Run: headless pygame with SDL's dummy video driver; simulated clock (each Clock.tick advances the game by its frame time, no real sleeping); random seed 0; keys injected as events and as key.get_pressed() state; no mouse input.
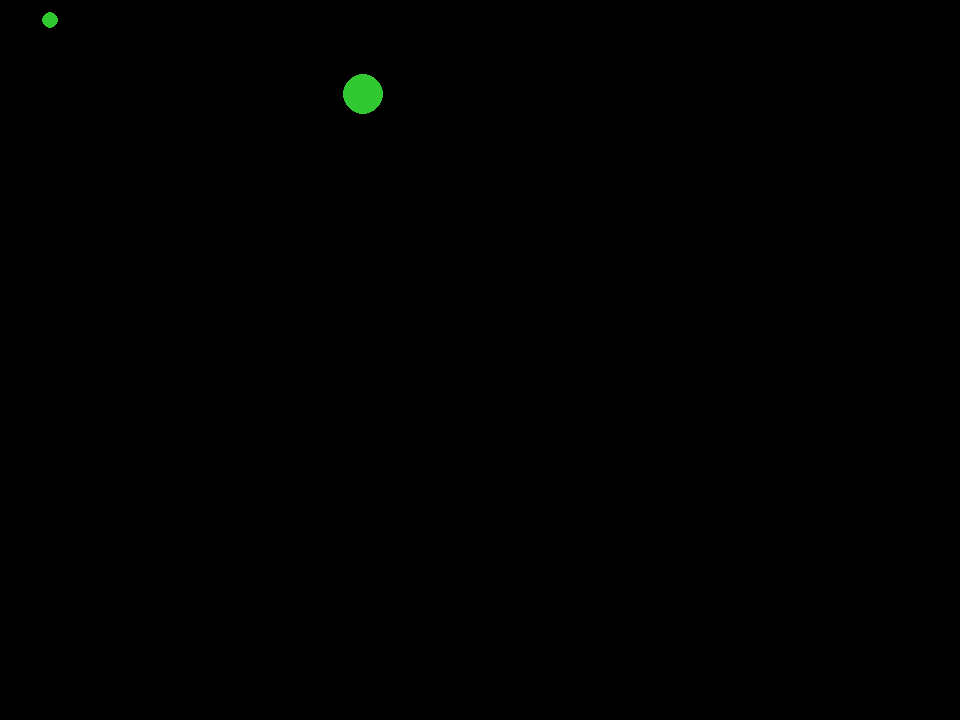
Frame 1 of 4 · flips 1–60 · no input
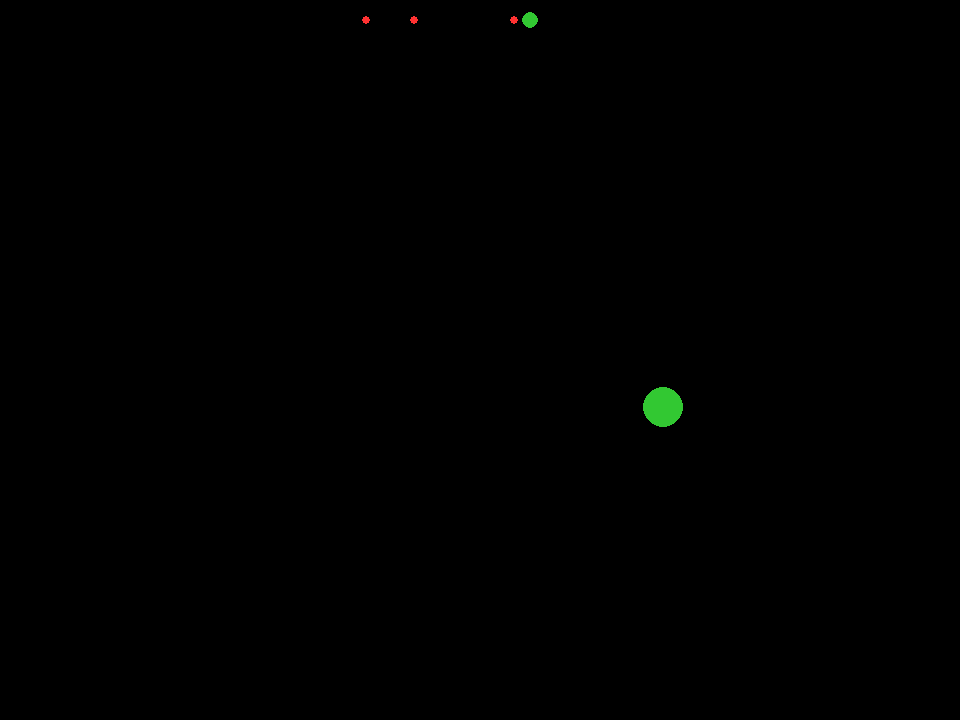
Frame 2 of 4 · flips 61–180 · tapped SPACE, RETURN · held RIGHT (→), D
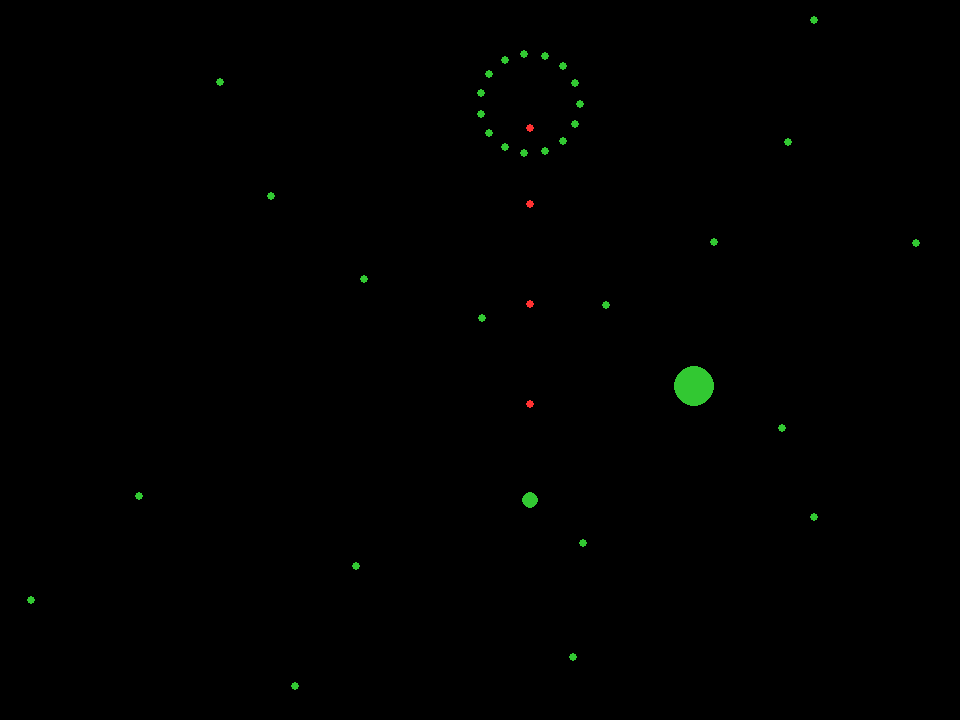
Frame 3 of 4 · flips 181–300 · held DOWN (↓), S
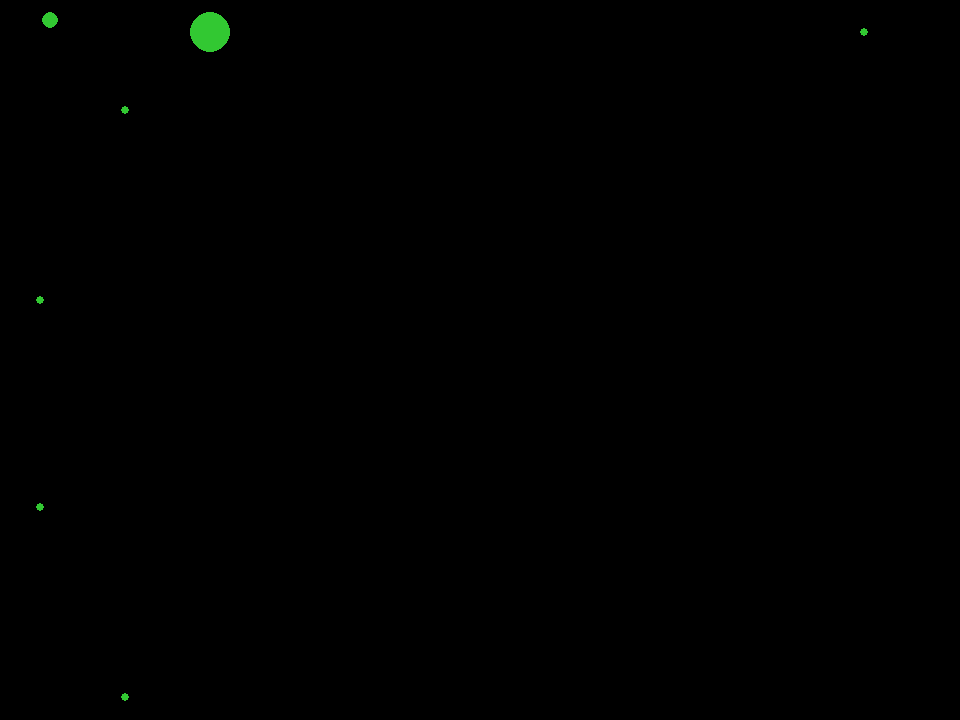
Frame 4 of 4 · flips 301–420 · held LEFT (←), A, UP (↑), W

The pygame program that drew these frames:

#!/usr/bin/env python3
import pygame
import math
import random
import time

#Initialize pygame and screen
pygame.init()
WIN_W, WIN_H = 960, 720
screen = pygame.display.set_mode((WIN_W, WIN_H))
pygame.display.set_caption("Hell")
clock = pygame.time.Clock()
run = True

#Global variables
count = 0
hit = False
immune = False
IMMUNE_DURATION = 500
last_time = 0
usage = 0
attack1on = False
attack2on = False
attack3on = False
phase2 = False

timers = {}

def fire_bullet(bullets):
     for bullet in bullets:
         bullet.create_projectile()
         bullet.launch_projectile()
         bullet.spin_projectile()
         bullet.player_collision()


def delay(key, ms):
    now = pygame.time.get_ticks()

    if key not in timers:
        timers[key] = now
        return False

    if now - timers[key] >= ms:
        timers[key] = now
        return True

    return False


class Player:

    def __init__(self,x,y):
        self.x = x
        self.y = y
        self.hp = 100
        self.size = 8
        self.movespeed = 4
        self.alive = True

class Controller:

    def move(self, player):
        keys = pygame.key.get_pressed()
        if keys[pygame.K_a]:
            player.x -= player.movespeed
        if keys[pygame.K_d]:
            player.x += player.movespeed
        if keys[pygame.K_w]:
            player.y -= player.movespeed
        if keys[pygame.K_s]:
            player.y += player.movespeed
        self.phase()

    def phase(self):
        keys = pygame.key.get_pressed()
        if keys[pygame.K_9]:
            print("Enter Phase 2")
            global phase2
            phase2 = True

            

class Boss:
    
    def __init__(self,X,Y):
        self.X = X
        self.Y = Y
        self.HP = 1000
        self.SIZE = 20
        self.new_x = X
        self.new_y = Y
        self.movespeed = 0
        self.dx = 0
        self.dy = 0

    def random_move(self):
        self.new_x = WIN_W * random.random() 
        self.new_y = WIN_H * random.random()
        self.dx = self.new_x-self.X
        self.dy = self.new_y-self.Y
        distance = math.hypot(self.dx,self.dy)
        if distance != 0:
            self.dx /= distance
            self.dy /= distance

    def move_boss(self):
        self.X += 5*self.dx
        self.Y += 5*self.dy
        if self.X == self.new_x and self.Y == self.new_y:
            self.random_move()
        elif self.X < 20 or self.Y < 20 or self.X > WIN_W - 100 or self.Y > WIN_H - 100:
            self.random_move()
        

    def attack1(self,displace):
        #Code for the boss's first attack
        self.displace = displace
        for i in range(30):
        # Math to do radial attack
            # Create the angle for bullet direction
            angle = (2 * math.pi / 30) * i + self.displace
            # Create the velocity in x of bullet
            dx = math.cos(angle)
            # Create the velocity in y of bullet
            dy = math.sin(angle)
            #Each bullet is created as a boss projectile and added to a list
            bullet = BossProjectile(5,5,30,self.X,self.Y)
            # The bullet directions
            bullet.dx = dx
            bullet.dy = dy
            bullet.launch = True
            bullets.append(bullet)
                  

    def attack2(self,displace):
        self.displace = displace
        for i in range(20):
        #Math to do radial attack
            angle = (2 * math.pi / 20) * i + self.displace
            dx = math.cos(angle)
            dy = math.sin(angle)
               
            #Each bullet is creates as a boss projectile and added to a list
                
            bullet = BossProjectile(2,5,30,self.X ,self.Y)
            bullet.dx = dx
            bullet.dy = dy
            bullet.spin = True 
            bullet.origin_x = self.X
            bullet.origin_y = self.Y
            bullet.angle = angle
            
            bullets.append(bullet)
    
    def attack3(self):
        for i in range(15):
        # Math to do radial attack
            # Create the angle for bullet direction
            angle = (2 * math.pi / 15) * i
            # Create the velocity in x of bullet
            dx = math.cos(angle)
            # Create the velocity in y of bullet
            dy = math.sin(angle)
            #Each bullet is created as a boss projectile and added to a list
            bullet = BossProjectile(10,4,30,player.x,player.y)

        # DO NOT launch immediately
            bullet.launch = False

        # SET DELAY (1 second = 1000 ms)
            bullet.delay = 1500
            bullet.spawn_time = pygame.time.get_ticks()
            # The bullet directions
            bullet.dx = dx
            bullet.dy = dy
            bullet.launch = True
            bullets.append(bullet)
            
            
            

class Projectile:

    def __init__(self,p_speed,p_size,p_damage,p_x,p_y):
        self.p_speed = p_speed  
        self.p_size = p_size
        self.p_damage = p_damage
        self.p_x = p_x
        self.p_y = p_y
        self.origin_x = p_x
        self.origin_y = p_y
        self.dx = 0
        self.dy = 0
    

    def create_projectile(self):
        if self.delay > 0:
            color = (255, 50, 50)  # red warning
        else:
            color = (50, 200, 50)
        #Draw the projectile on the screen. Will likely be moved to view class
        pygame.draw.circle(screen, color, (int(self.p_x),int(self.p_y)), self.p_size)
    

class BossProjectile(Projectile):
    
    def __init__(self,p_speed,p_size,p_damage,p_x,p_y):
        super().__init__(p_speed,p_size,p_damage,p_x,p_y)
        self.orbit_speed = 0.01
        self.radius = 1.5
        self.angle = 0
        self.spin = False
        self.launch = False

        self.delay = 0
        self.spawn_time = 0
    def launch_projectile(self):
                # wait before launching
        if self.delay > 0:
            if pygame.time.get_ticks() - self.spawn_time >= self.delay:
                self.launch = True
                self.delay = 0  # prevent repeating
            else:
                return  # still waiting
        if self.launch:
            #Move the projectile
            self.p_x += self.dx * self.p_speed
            self.p_y += self.dy * self.p_speed

    def spin_projectile(self):
        if self.spin:
            # increase angle = spinning
            self.angle += self.orbit_speed

            # slowly expand outward
            self.radius += 1.5   # <- controls spiral outward speed

            # convert polar → cartesian
            self.p_x = self.origin_x + math.cos(self.angle) * self.radius
            self.p_y = self.origin_y + math.sin(self.angle) * self.radius

    #Boss projectiles will collide with player to do damage         
    #After a hit, player is immune for a little.
    def player_collision(self):
        
        global hit
        global immune
        global immune_start_time
        #Math for calculating a collision
         # 🚫 DO NOT DAMAGE during warning phase
        if self.delay > 0:
            return
        dist = math.hypot(player.x - self.p_x, player.y - self.p_y)
        #Check for collision and not immune
        if dist < (0.9*self.p_size + player.size) and not immune:
            player.hp -= self.p_damage
            print("Hit!")
            print(player.hp)
            #slight pause after being hit
            pygame.time.delay(200)
            #player is immune
            immune = True
            immune_start_time = pygame.time.get_ticks()
            #turn immune off after 0.5 sec
            
    

        

    

bullets = []  
boss = Boss(480,360)
player = Player(50,20)
controller = Controller()

while run:
    clock.tick(60)

    #Register user inputs
    for event in pygame.event.get():
        if event.type == pygame.QUIT:
         run = False
    #Allow player to move
    controller.move(player)

    #Create player and boss, will likely be moved to view class
    screen.fill((0, 0, 0))  # clear screen
    pygame.draw.circle(screen, (50, 200, 50), (player.x,player.y), player.size)
    pygame.draw.circle(screen,(50, 200, 50), (boss.X,boss.Y), boss.SIZE)

    if delay("newattack",2000*random.random() + 1000) and not phase2:
        usage = 0
        attack3on = True
        boss.attack3()

    if delay("newattack",2000*random.random() + 1000) and phase2:
        usage = 0
        if 2 * random.random() <= 1:
            attack1on = True
            attack2on = False
        else:
            attack2on = True
            attack1on = False

    if delay("attack1",200) and usage <= 5 and attack1on and not attack2on:
        boss.attack1(5*random.random())
        usage += 1
        if usage >= 5 and len(bullets)<=0:
            attack1on = False
    

    if delay("attack2",400) and usage <= 5 and attack2on and not attack1on:
            boss.attack2(5*random.random())
            usage += 1
            if usage >= 5 and len(bullets)<=0:
                attack2on = False

    if delay("attack3",400) and usage <= 2 and attack3on:
            boss.attack3()
            usage += 1
            if usage >= 2 and len(bullets)<=0:
                attack3on = False
                
    # Do the boss attack once for now
    
    player.x = max(0, min(WIN_W - 20, player.x))
    player.y = max(0, min(WIN_H - 20, player.y))    

    #if delay("attack2",2000):
    #    boss.attack2(5*random.random())

    # Move bullets and such. Will be moved to diff class later.
    if attack1on or attack2on or attack3on:
        fire_bullet(bullets)
    boss.move_boss()    
    bullets = [b for b in bullets if 0 <= b.p_x <= WIN_W and 0 <= b.p_y <= WIN_H]

    # Immunity code
    if immune:
        if pygame.time.get_ticks() - immune_start_time >= IMMUNE_DURATION:
            immune = False

    
    pygame.display.flip()
    if pygame.time.get_ticks() >= 30000 or player.hp<=0:
        pygame.quit()
        run = False
       
